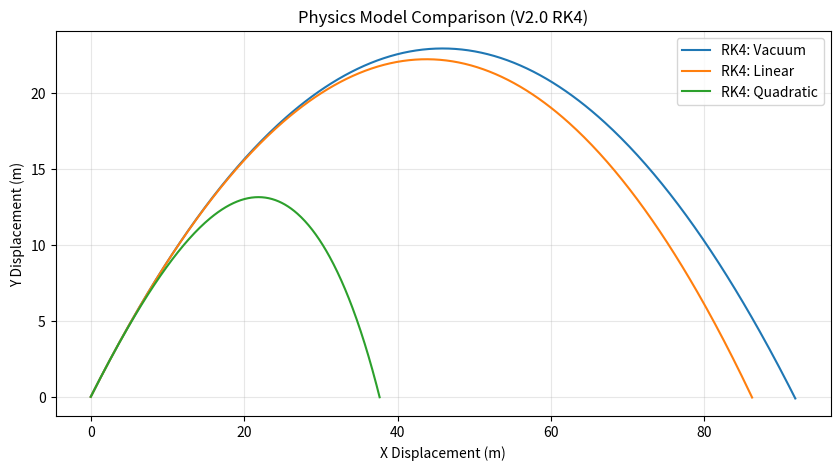

Recreate this plot in Python. (Note: this script raises an exception after producing the figure.)
import numpy as np
import matplotlib.pyplot as plt
import os

class ProjectileV2:
    """
    Refactored Projectile class using NumPy for vectorization 
    and RK4 for numerical stability.
    """
    def __init__(self, mass, radius, C_d=0.47):
        self.m = mass
        self.r = radius
        self.g = 9.81
        self.rho = 1.225
        self.area = np.pi * (radius**2)
        
        # Pre-calculating constants to save clock cycles in the loop
        self.k_lin = 0.01 / self.m  # Linear drag constant
        self.k_quad = (0.5 * self.rho * C_d * self.area) / self.m

    def _get_accel(self, v_vec, mode):
        """Internal helper to calculate acceleration vector."""
        v_mag = np.linalg.norm(v_vec)
        accel = np.array([0, -self.g]) # Gravity is always there
        
        if mode == 'linear':
            return accel - self.k_lin * v_vec
        elif mode == 'quadratic':
            return accel - self.k_quad * v_mag * v_vec
        return accel # Vacuum case

    def simulate(self, v0, angle, mode='quadratic', dt=0.01, method='rk4'):
        """
        Main simulation loop. Supports both 'euler' and 'rk4'.
        """
        rad = np.radians(angle)
        # s = [x, y, vx, vy]
        s = np.array([0.0, 0.0, v0 * np.cos(rad), v0 * np.sin(rad)])
        
        history = [s.copy()]
        
        while s[1] >= 0:
            if method == 'euler':
                # --- The Euler Step (Old Reliable) ---
                v_current = s[2:]
                a_current = self._get_accel(v_current, mode)
                
                s[0:2] += v_current * dt # Update pos
                s[2:4] += a_current * dt # Update vel
                
            else:
                # --- The RK4 Step (The Precision Move) ---
                # k values represent [delta_pos, delta_vel]
                def derivatives(state):
                    v = state[2:]
                    a = self._get_accel(v, mode)
                    return np.array([v[0], v[1], a[0], a[1]])

                k1 = derivatives(s)
                k2 = derivatives(s + (dt/2) * k1)
                k3 = derivatives(s + (dt/2) * k2)
                k4 = derivatives(s + dt * k3)
                
                s += (dt/6) * (k1 + 2*k2 + 2*k3 + k4)

            history.append(s.copy())
            
        return np.array(history)

# ==========================================================
# RESEARCH & TESTING SCRIPT
# ==========================================================
if __name__ == "__main__":
    # Ensure local directory for output exists
    if not os.path.exists('plots'):
        os.makedirs('plots')

    # Setup a standard test: A soccer ball sized projectile
    sim = ProjectileV2(mass=0.45, radius=0.11) 
    v0, angle = 30, 45
    
    # 1. Compare Physics Models
    plt.figure(figsize=(10, 5))
    for m in ['vacuum', 'linear', 'quadratic']:
        data = sim.simulate(v0, angle, mode=m, method='rk4')
        plt.plot(data[:,0], data[:,1], label=f'RK4: {m.capitalize()}')
    
    plt.title("Physics Model Comparison (V2.0 RK4)")
    plt.xlabel("X Displacement (m)")
    plt.ylabel("Y Displacement (m)")
    plt.legend()
    plt.grid(alpha=0.3)
    plt.savefig('projectile-simulation/plots/v2_models.png')
    
    # 2. Stability Check: Euler vs RK4 at a rough time-step
    plt.figure(figsize=(10, 5))
    rough_dt = 0.1 # This is quite large, good for showing error
    
    euler_data = sim.simulate(v0, angle, dt=rough_dt, method='euler')
    rk4_data = sim.simulate(v0, angle, dt=rough_dt, method='rk4')
    
    plt.plot(euler_data[:,0], euler_data[:,1], 'r--', label='Euler (Rough)')
    plt.plot(rk4_data[:,0], rk4_data[:,1], 'b-', label='RK4 (Precise)')
    
    plt.title(f"Numerical Stability Test (dt = {rough_dt}s)")
    plt.legend()
    plt.savefig('projectile-simulation/plots/v2_stability_check.png')
    
    print("Simulations complete. Check /plots/ for results.")